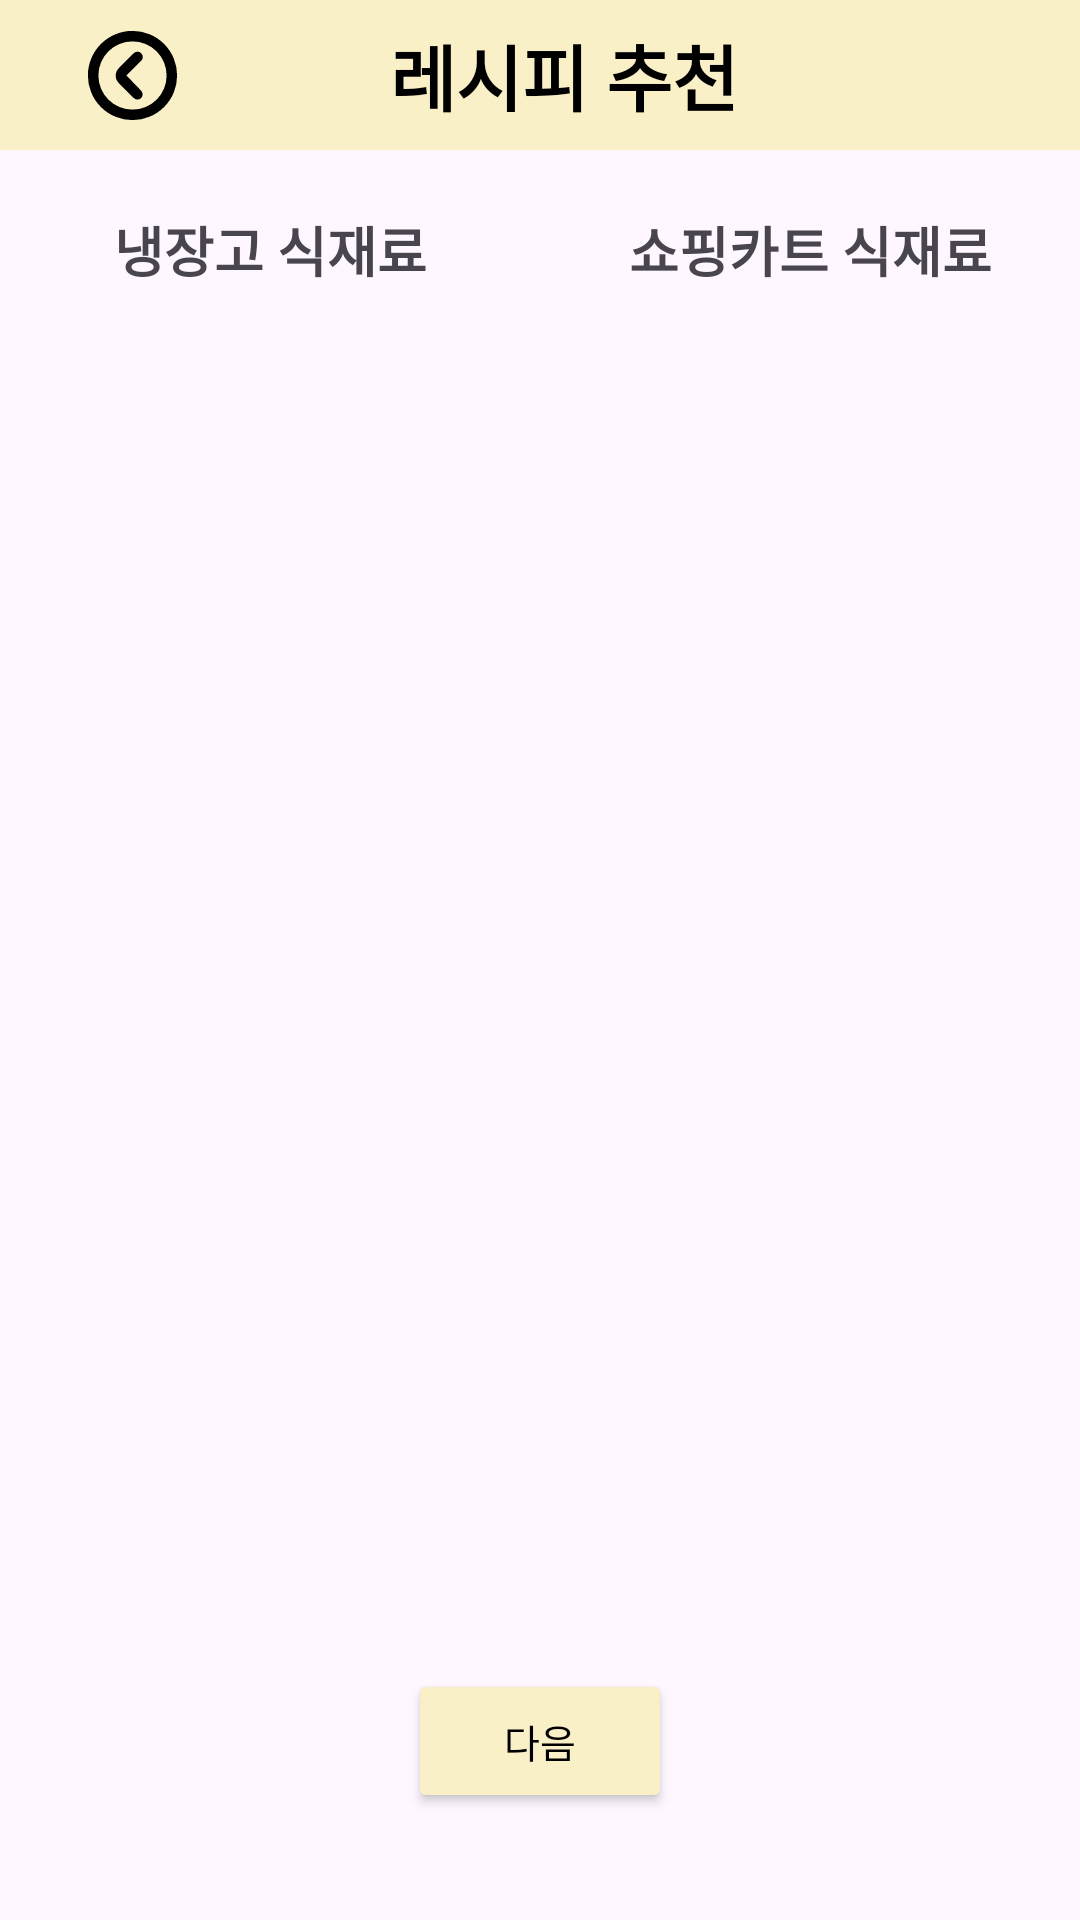

Produce the Android XML layout that renders to this screen, including the resource entries it uses.
<!-- AndroidManifest.xml: application theme Theme.PickAndCook -->
<!-- res/layout/fragment_select_ingredient.xml -->
<?xml version="1.0" encoding="utf-8"?>
<ScrollView xmlns:android="http://schemas.android.com/apk/res/android"
    xmlns:app="http://schemas.android.com/apk/res-auto"
    android:layout_width="match_parent"
    android:layout_height="match_parent"
    xmlns:tools="http://schemas.android.com/tools">

    <androidx.constraintlayout.widget.ConstraintLayout
        android:layout_width="match_parent"
        android:layout_height="wrap_content">

        <androidx.appcompat.widget.Toolbar
            android:id="@+id/toolbar"
            android:layout_width="0dp"
            android:layout_height="50dp"
            android:background="@color/main"
            app:navigationIcon="@drawable/ic_arrow_back"
            android:paddingStart="16dp"
            app:layout_constraintTop_toTopOf="parent"
            app:layout_constraintStart_toStartOf="parent"
            app:layout_constraintEnd_toEndOf="parent">

            <TextView
                android:layout_width="wrap_content"
                android:layout_height="wrap_content"
                android:layout_gravity="center"
                android:text="레시피 추천"
                android:textAppearance="@style/TitleTextStyle" />
        </androidx.appcompat.widget.Toolbar>

        <TextView
            android:id="@+id/fridgeLabel"
            android:layout_width="wrap_content"
            android:layout_height="wrap_content"
            android:text="냉장고 식재료"
            android:textSize="@dimen/title1_text_size"
            android:textStyle="bold"
            android:layout_marginTop="20dp"
            app:layout_constraintTop_toBottomOf="@id/toolbar"
            app:layout_constraintStart_toStartOf="@id/fridgeRecyclerView"
            app:layout_constraintEnd_toEndOf="@id/fridgeRecyclerView"
            android:gravity="center"/>

        
        <androidx.recyclerview.widget.RecyclerView
            android:id="@+id/fridgeRecyclerView"
            android:layout_width="0dp"
            android:layout_height="450dp"
            android:paddingTop="15dp"
            android:paddingStart="30dp"
            android:paddingEnd="15dp"
            tools:listitem="@layout/item_food"
            android:contentDescription="냉장고에 있는 식재료 목록"
            app:layout_constraintTop_toBottomOf="@id/fridgeLabel"
            app:layout_constraintBottom_toTopOf="@id/nextButton"
            app:layout_constraintStart_toStartOf="parent"
            app:layout_constraintEnd_toStartOf="@id/cartRecyclerView"
            app:layout_constraintWidth_percent="0.5" />

        <TextView
            android:id="@+id/cartLabel"
            android:layout_width="wrap_content"
            android:layout_height="wrap_content"
            android:text="쇼핑카트 식재료"
            android:textSize="@dimen/title1_text_size"
            android:textStyle="bold"
            android:layout_marginTop="20dp"
            app:layout_constraintTop_toBottomOf="@id/toolbar"
            app:layout_constraintStart_toStartOf="@id/cartRecyclerView"
            app:layout_constraintEnd_toEndOf="@id/cartRecyclerView"
            android:gravity="center"/>

        
        <androidx.recyclerview.widget.RecyclerView
            android:id="@+id/cartRecyclerView"
            android:layout_width="0dp"
            android:layout_height="450dp"
            android:paddingTop="15dp"
            android:paddingStart="15dp"
            android:paddingEnd="30dp"
            tools:listitem="@layout/item_shopping"
            android:contentDescription="쇼핑카트에 담긴 식재료 목록"
            app:layout_constraintTop_toBottomOf="@id/cartLabel"
            app:layout_constraintBottom_toTopOf="@id/nextButton"
            app:layout_constraintStart_toEndOf="@id/fridgeRecyclerView"
            app:layout_constraintEnd_toEndOf="parent"
            app:layout_constraintWidth_percent="0.5" />

        <Button
            android:id="@+id/nextButton"
            android:layout_width="wrap_content"
            android:layout_height="wrap_content"
            android:text="다음"
            android:textSize="@dimen/button_size"
            android:textColor="@color/black"
            android:layout_marginTop="10dp"
            android:backgroundTint="@color/main"
            android:layout_marginBottom="20dp"
            app:layout_constraintBottom_toBottomOf="parent"
            app:layout_constraintTop_toBottomOf="@id/fridgeRecyclerView"
            app:layout_constraintStart_toStartOf="parent"
            app:layout_constraintEnd_toEndOf="parent"/>

    </androidx.constraintlayout.widget.ConstraintLayout>
</ScrollView>
<!-- res/layout/item_food.xml (included above) -->
<FrameLayout xmlns:android="http://schemas.android.com/apk/res/android"
    android:layout_width="match_parent"
    android:layout_height="wrap_content"
    android:layout_margin="8dp">

    
    <LinearLayout
        android:id="@+id/foodItemContainer"
        android:layout_width="match_parent"
        android:layout_height="wrap_content"
        android:orientation="vertical"
        android:gravity="center"
        android:background="@drawable/item_background_selector"
        android:padding="@dimen/food_item_padding">

        
        <ImageView
            android:id="@+id/foodImage"
            android:layout_width="55dp"
            android:layout_height="55dp"
            android:adjustViewBounds="true"
            android:scaleType="fitCenter"
            android:src="@drawable/ic_placeholder" />

        
        <TextView
            android:id="@+id/foodName"
            android:layout_width="wrap_content"
            android:layout_height="wrap_content"
            android:minWidth="50dp"
            android:text="식재료"
            android:textSize="@dimen/food_text_size"
            android:maxLines="1"
            android:layout_marginTop="10dp"
            android:gravity="center"/>
    </LinearLayout>

    
    <ImageView
        android:id="@+id/btnDelete"
        android:layout_width="30dp"
        android:layout_height="30dp"
        android:layout_gravity="top|end"
        android:layout_margin="4dp"
        android:src="@drawable/ic_close"
        android:padding="4dp"
        android:contentDescription="삭제"
        android:visibility="gone"/>
</FrameLayout>
<!-- res/layout/item_shopping.xml (included above) -->
<?xml version="1.0" encoding="utf-8"?>
<androidx.constraintlayout.widget.ConstraintLayout xmlns:android="http://schemas.android.com/apk/res/android"
    xmlns:app="http://schemas.android.com/apk/res-auto"
    android:layout_width="match_parent"
    android:layout_height="wrap_content"
    android:layout_gravity="center_horizontal"
    android:minHeight="40dp"
    android:padding="@dimen/food_item_padding"
    android:layout_margin="8dp"
    android:background="@drawable/item_background_selector">

    
    <TextView
        android:id="@+id/itemName"
        android:layout_width="0dp"
        android:layout_height="wrap_content"
        android:layout_marginStart="5dp"
        android:text="식재료 이름"
        android:textSize="@dimen/food_text_size"
        app:layout_constraintBottom_toBottomOf="parent"
        app:layout_constraintStart_toStartOf="parent"
        app:layout_constraintTop_toTopOf="parent" />

    
    <TextView
        android:id="@+id/itemPrice"
        android:layout_width="0dp"
        android:layout_height="wrap_content"
        android:text="0원"
        android:textColor="@color/gray"
        android:textSize="@dimen/food_text_size"
        android:paddingEnd="15dp"
        android:paddingStart="8dp"
        app:layout_constraintBottom_toBottomOf="parent"
        app:layout_constraintEnd_toStartOf="@+id/deleteIcon"
        app:layout_constraintTop_toTopOf="parent" />

    
    <ImageView
        android:id="@+id/warningIcon"
        android:layout_width="40dp"
        android:layout_height="40dp"
        android:src="@drawable/ic_warning"
        android:contentDescription="주의"
        app:layout_constraintEnd_toStartOf="@id/itemPrice"
        app:layout_constraintTop_toTopOf="parent"
        app:layout_constraintBottom_toBottomOf="parent"/>

    
    <Button
        android:id="@+id/deleteIcon"
        android:layout_width="80dp"
        android:layout_height="wrap_content"
        android:text="삭제"
        android:textSize="@dimen/button_size"
        android:textColor="@color/black"
        android:backgroundTint="@color/main"
        app:layout_constraintEnd_toEndOf="parent"
        app:layout_constraintTop_toTopOf="parent"
        app:layout_constraintBottom_toBottomOf="parent"/>

</androidx.constraintlayout.widget.ConstraintLayout>
<!-- resources referenced by this layout -->
<resources>
  <color name="black">#FF000000</color>
  <color name="gray">#302E2E</color>
  <color name="main">#FAF0C8</color>
  <dimen name="button_size">13sp</dimen>
  <dimen name="food_item_padding">10dp</dimen>
  <dimen name="food_text_size">15sp</dimen>
  <dimen name="title1_text_size">18sp</dimen>
  <!-- drawable ic_arrow_back (drawable) -->
  <vector xmlns:android="http://schemas.android.com/apk/res/android"
      android:width="35dp"
      android:height="35dp"
      android:viewportWidth="200"
      android:viewportHeight="200">
    <path
        android:pathData="M100,15a85,85 0,1 0,85 85A84.93,84.93 0,0 0,100 15ZM100,165a65,65 0,1 1,65 -65A64.87,64.87 0,0 1,100 165ZM116.5,57.5a9.67,9.67 0,0 0,-14 0L74,86a19.92,19.92 0,0 0,0 28.5L102.5,143a9.9,9.9 0,0 0,14 -14l-28,-29L117,71.5C120.5,68 120.5,61.5 116.5,57.5Z"
        android:fillColor="#000000"/>
  </vector>
  <!-- drawable ic_close (drawable) -->
  <vector xmlns:android="http://schemas.android.com/apk/res/android"
      android:width="30dp"
      android:height="30dp"
      android:viewportWidth="50"
      android:viewportHeight="50">
    <path
        android:fillColor="#FF000000"
        android:pathData="M25,2C12.31,2 2,12.31 2,25C2,37.69 12.31,48 25,48C37.69,48 48,37.69 48,25C48,12.31 37.69,2 25,2zM25,4C36.61,4 46,13.39 46,25C46,36.61 36.61,46 25,46C13.39,46 4,36.61 4,25C4,13.39 13.39,4 25,4zM32.99,15.986A1,1 0,0 0,32.293 16.293L25,23.586L17.707,16.293A1,1 0,0 0,16.99 15.99A1,1 0,0 0,16.293 17.707L23.586,25L16.293,32.293A1,1 0,1 0,17.707 33.707L25,26.414L32.293,33.707A1,1 0,1 0,33.707 32.293L26.414,25L33.707,17.707A1,1 0,0 0,32.99 15.986z"/>
  </vector>
  <!-- drawable ic_placeholder (drawable) -->
  <?xml version="1.0" encoding="utf-8"?>
  <vector xmlns:android="http://schemas.android.com/apk/res/android"
      android:width="64dp"
      android:height="64dp"
      android:viewportWidth="24"
      android:viewportHeight="24"
      android:tint="?attr/colorControlNormal">
  
      <path
          android:fillColor="@android:color/darker_gray"
          android:pathData="M12,2C6.48,2 2,6.48 2,12C2,17.52 6.48,22 12,22C17.52,22 22,17.52 22,12C22,6.48 17.52,2 12,2ZM12,20C7.58,20 4,16.42 4,12C4,7.58 7.58,4 12,4C16.42,4 20,7.58 20,12C20,16.42 16.42,20 12,20ZM7,15L10.03,10.71L12.5,14L16,9L21,15H7Z" />
  </vector>
  <!-- drawable item_background_selector (drawable) -->
  <?xml version="1.0" encoding="utf-8"?>
  <selector xmlns:android="http://schemas.android.com/apk/res/android">
      <item android:drawable="@drawable/red_border" android:state_selected="true"/>
      <item android:drawable="@drawable/gray_border"/>
  </selector>
  <style name="TitleTextStyle">
          <item name="android:textSize">24sp</item>
          <item name="android:textStyle">bold</item>
          <item name="android:textColor">#000000</item> 
          <item name="android:fontFamily">sans-serif-medium</item>
          <item name="android:gravity">center</item>
      </style>
  <style name="Theme.PickAndCook" parent="Base.Theme.PickAndCook" />
  <!-- drawable red_border (drawable) -->
  <?xml version="1.0" encoding="utf-8"?>
  <shape xmlns:android="http://schemas.android.com/apk/res/android"
      android:shape="rectangle">
      <solid android:color="@android:color/transparent" />
      <stroke
          android:width="4dp"
          android:color="@color/red" />
      <corners android:radius="12dp" />
  </shape>
  <!-- drawable gray_border (drawable) -->
  <?xml version="1.0" encoding="utf-8"?>
  <shape xmlns:android="http://schemas.android.com/apk/res/android"
      android:shape="rectangle">
      <solid android:color="@android:color/transparent" />
      <stroke
          android:width="2dp"
          android:color="@android:color/darker_gray" />
      <corners android:radius="12dp" />
  </shape>
  <style name="Base.Theme.PickAndCook" parent="Theme.Material3.DayNight.NoActionBar">
          
          <item name="colorPrimary">@color/black</item>
      </style>
  <color name="red">#E75A5A</color>
</resources>
